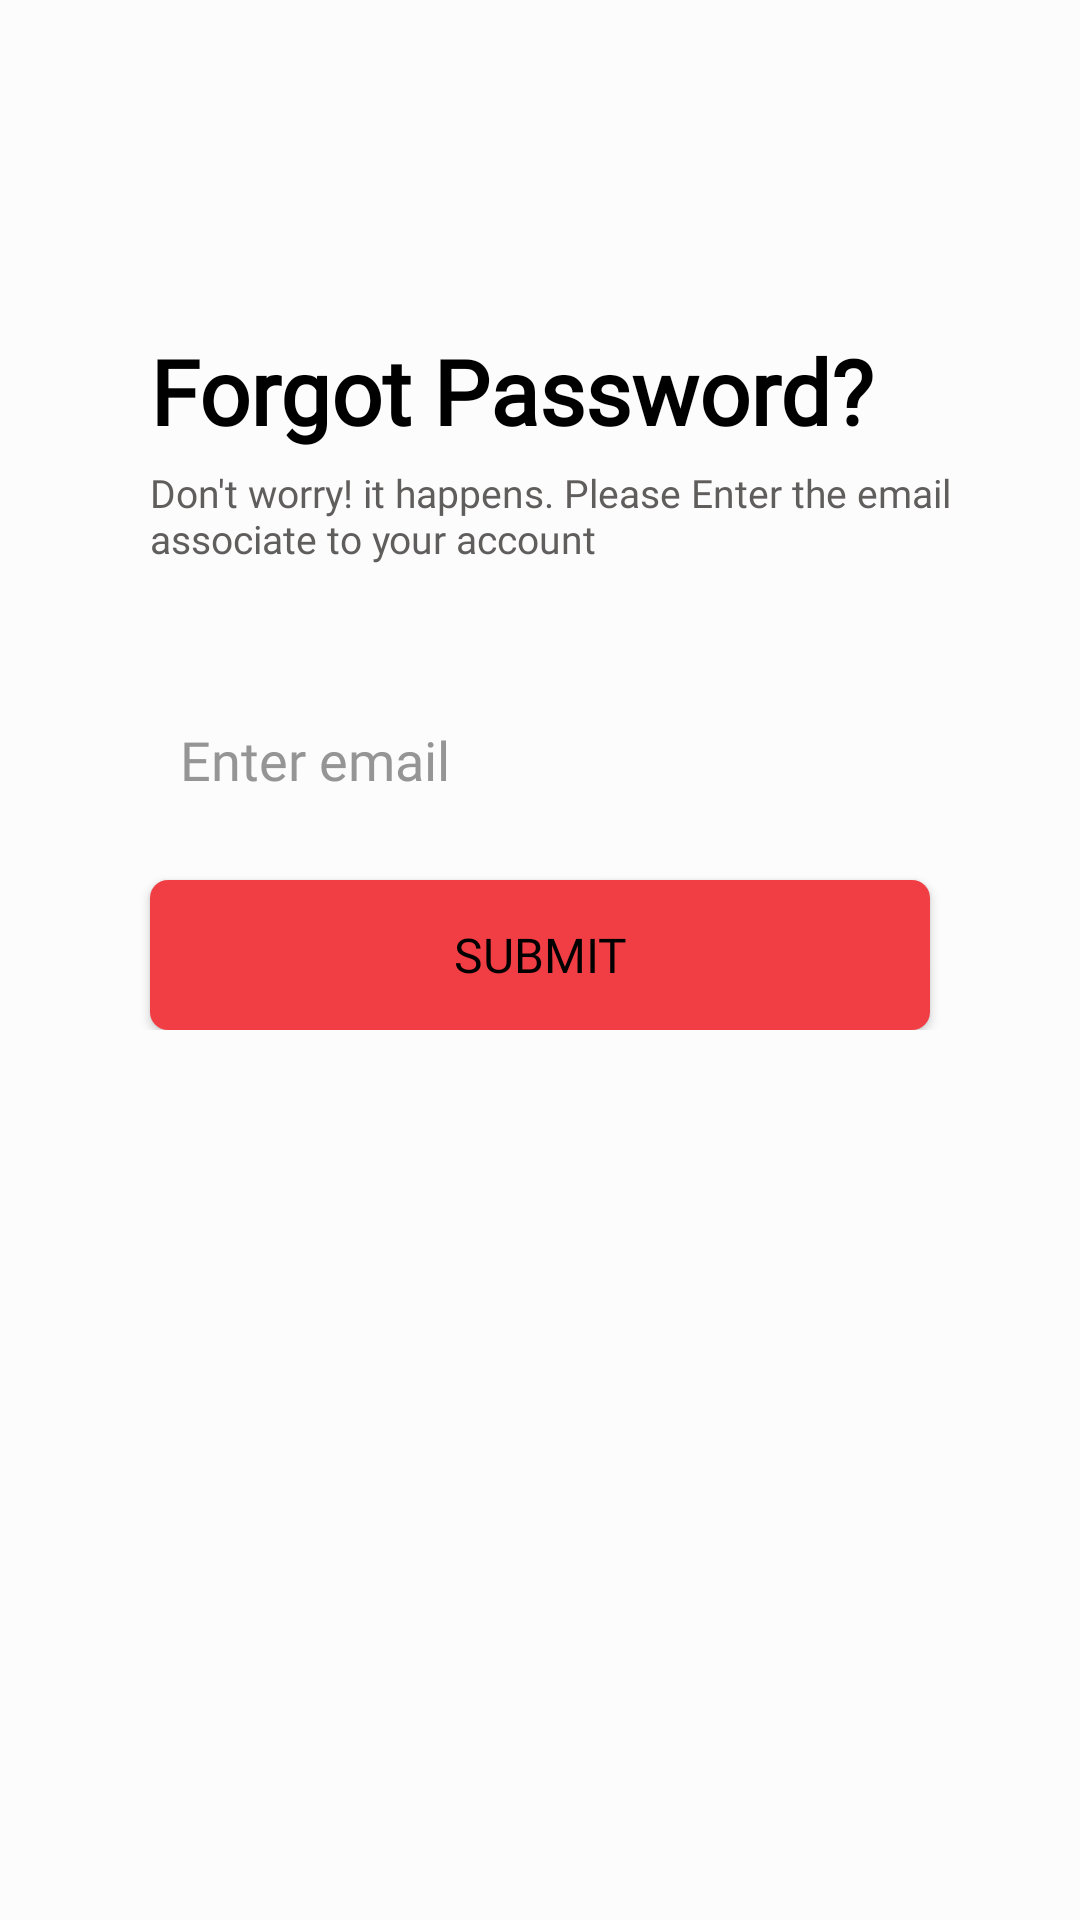

Layout XML and referenced resources for this Android screen:
<!-- AndroidManifest.xml: application theme Theme.JawlineExercisesFaceYoga -->
<!-- res/layout/activity_reset_password.xml -->
<?xml version="1.0" encoding="utf-8"?>
<RelativeLayout xmlns:android="http://schemas.android.com/apk/res/android"
    xmlns:app="http://schemas.android.com/apk/res-auto"
    android:layout_width="match_parent"
    android:layout_height="match_parent"
    android:background="@color/white"
    android:orientation="vertical">

    <ImageView
        android:id="@+id/shape"
        android:layout_width="24dp"
        android:layout_height="wrap_content"
        android:layout_marginStart="40dp"
        android:layout_marginTop="40dp"
        android:layout_marginEnd="40dp"
        android:layout_marginBottom="40dp"
        android:onClick="back"
        android:src="@drawable/back"
        app:layout_constraintBottom_toBottomOf="parent"
        app:layout_constraintEnd_toEndOf="parent"
        app:layout_constraintHorizontal_bias="0"
        app:layout_constraintStart_toStartOf="parent"
        app:layout_constraintTop_toTopOf="parent"
        app:layout_constraintVertical_bias="0"
        app:tint="@color/app_color" />


    <LinearLayout
        android:id="@+id/main_layout"
        android:layout_width="fill_parent"
        android:layout_height="wrap_content"
        android:layout_below="@id/shape"
        android:orientation="vertical"
        android:padding="20dp">


        <TextView
            android:layout_width="wrap_content"
            android:layout_height="wrap_content"
            android:layout_marginStart="30dp"
            android:layout_marginTop="10dp"
            android:fontFamily="@font/lexend_extra_bold"
            android:text="Forgot Password?"
            android:textSize="30dp"
            android:textColor="@color/black"
            android:textStyle="bold" />

        <TextView
            android:layout_width="wrap_content"
            android:layout_height="wrap_content"
            android:layout_marginStart="30dp"
            android:layout_marginTop="5dp"
            android:textColor="#605D5D"

            android:layout_marginEnd="10dp"
            android:fontFamily="@font/lexend_medium"
            android:text="Don't worry! it happens. Please Enter the email associate to your account"
            android:textSize="13dp" />


        <EditText
            android:id="@+id/email"
            android:layout_width="match_parent"
            android:layout_height="50dp"
            android:layout_marginStart="30dp"
            android:layout_marginTop="40dp"
            android:layout_marginEnd="30dp"
            android:background="@drawable/edit_bg"
            android:fontFamily="@font/lexend_light"
            android:hint="Enter email"
            android:inputType="textEmailAddress"
            android:padding="10dp"
            android:textColor="@color/black"
            android:textColorHint="#959595" />

        <androidx.appcompat.widget.AppCompatButton
            android:id="@+id/btn_reset_password"
            android:layout_width="fill_parent"
            android:layout_height="50dp"
            android:layout_marginStart="30dp"
            android:layout_marginTop="15dp"
            android:layout_marginEnd="30dp"
            android:background="@drawable/button_bg"
            android:fontFamily="@font/lexend_medium"
            android:text="Submit"
            android:textColor="@color/black"
            android:textSize="16dp" />


    </LinearLayout>

    <ProgressBar
        android:id="@+id/progressBar"
        android:layout_width="30dp"
        android:layout_height="30dp"
        android:visibility="gone"
        android:layout_below="@+id/main_layout"
        android:layout_centerHorizontal="true"
        android:layout_marginBottom="20dp" />
</RelativeLayout>
<!-- resources referenced by this layout -->
<resources>
  <color name="app_color">#F03E44</color>
  <color name="black">#FF000000</color>
  <color name="white">#FDFCFC</color>
  <!-- drawable button_bg (drawable) -->
  <?xml version="1.0" encoding="utf-8"?>
  <selector xmlns:android="http://schemas.android.com/apk/res/android">
      <item android:state_pressed="false">
          <shape>
              <solid android:color="#EDEDED" />
              <corners android:radius="82dp" />
          </shape>
      </item>
  
  </selector>
  <style name="Theme.JawlineExercisesFaceYoga" parent="Theme.AppCompat.Light.NoActionBar">
          
          <item name="colorPrimary">@color/purple_500</item>
          <item name="colorPrimaryVariant">@color/purple_700</item>
          <item name="colorOnPrimary">@color/white</item>
          
          <item name="colorSecondary">@color/teal_200</item>
          <item name="colorSecondaryVariant">@color/teal_700</item>
          <item name="colorOnSecondary">@color/black</item>
          
          <item name="android:statusBarColor">?attr/colorPrimaryVariant</item>
          
      </style>
  <color name="purple_500">#F03E44</color>
  <color name="purple_700">#F03E44</color>
  <color name="teal_200">#F03E44</color>
  <color name="teal_700">#F03E44</color>
</resources>
